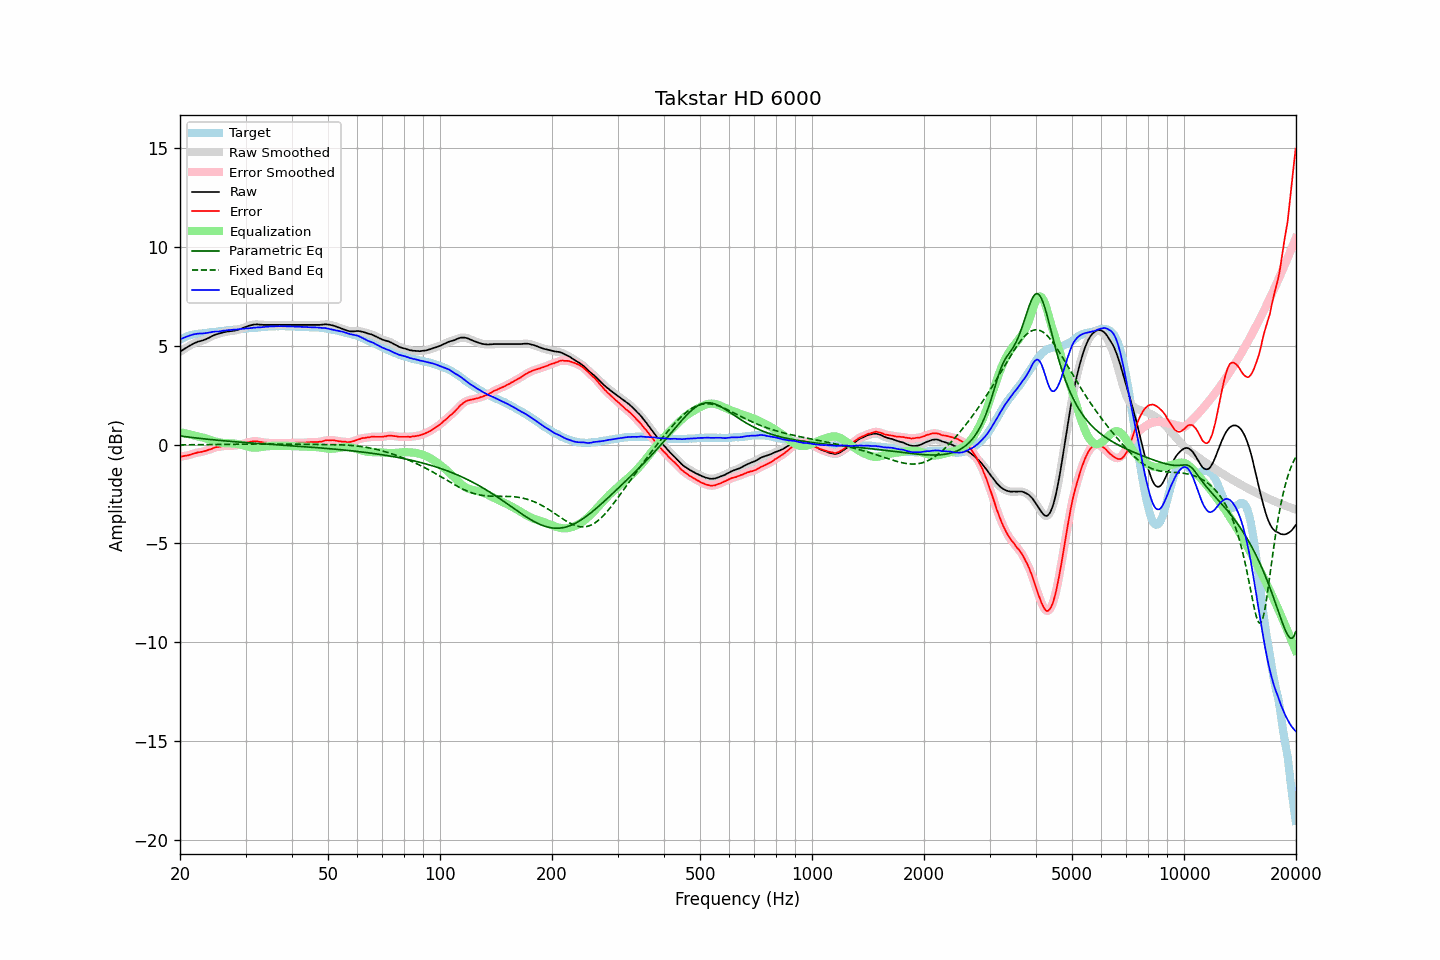

The table this chart was drawn from, first rows:
frequency, raw, error, smoothed, error_smoothed, equalization, parametric_eq, fixed_band_eq, equalized_raw, equalized_smoothed, target
20.00, 4.69, -0.62, 4.69, -0.62, 0.62, 0.43, -0.02, 5.31, 5.31, 5.31
20.20, 4.75, -0.60, 4.74, -0.60, 0.61, 0.42, -0.02, 5.35, 5.35, 5.35
20.40, 4.80, -0.59, 4.80, -0.59, 0.59, 0.41, -0.01, 5.39, 5.39, 5.39
20.61, 4.85, -0.57, 4.85, -0.57, 0.57, 0.40, -0.01, 5.42, 5.42, 5.42
20.81, 4.90, -0.56, 4.90, -0.56, 0.55, 0.39, -0.01, 5.45, 5.45, 5.46
21.02, 4.95, -0.55, 4.95, -0.54, 0.53, 0.38, -0.01, 5.48, 5.48, 5.50
21.23, 5.00, -0.52, 5.00, -0.52, 0.51, 0.37, -0.01, 5.51, 5.51, 5.52
21.44, 5.04, -0.50, 5.04, -0.50, 0.49, 0.36, -0.01, 5.53, 5.54, 5.54
21.66, 5.09, -0.47, 5.09, -0.47, 0.47, 0.35, -0.01, 5.56, 5.56, 5.56
21.87, 5.13, -0.44, 5.13, -0.44, 0.45, 0.34, -0.01, 5.58, 5.58, 5.57
22.09, 5.16, -0.43, 5.16, -0.42, 0.43, 0.33, -0.01, 5.59, 5.59, 5.59
22.31, 5.20, -0.40, 5.19, -0.40, 0.41, 0.32, -0.01, 5.61, 5.60, 5.60
22.54, 5.22, -0.39, 5.22, -0.39, 0.39, 0.31, -0.01, 5.61, 5.61, 5.61
22.76, 5.24, -0.38, 5.24, -0.37, 0.37, 0.30, -0.01, 5.61, 5.61, 5.62
22.99, 5.26, -0.36, 5.26, -0.36, 0.35, 0.29, -0.01, 5.61, 5.61, 5.62
23.22, 5.29, -0.34, 5.29, -0.34, 0.33, 0.29, -0.01, 5.62, 5.62, 5.63
23.45, 5.32, -0.32, 5.32, -0.32, 0.31, 0.28, -0.01, 5.63, 5.63, 5.64
23.69, 5.36, -0.29, 5.36, -0.29, 0.29, 0.27, -0.00, 5.64, 5.64, 5.65
23.92, 5.40, -0.26, 5.40, -0.26, 0.26, 0.26, -0.00, 5.66, 5.66, 5.66
24.16, 5.44, -0.24, 5.44, -0.24, 0.23, 0.25, -0.00, 5.67, 5.67, 5.68
24.40, 5.49, -0.21, 5.48, -0.20, 0.21, 0.24, -0.00, 5.69, 5.69, 5.70
24.65, 5.52, -0.17, 5.52, -0.17, 0.18, 0.24, -0.00, 5.70, 5.70, 5.69
24.89, 5.56, -0.14, 5.55, -0.15, 0.15, 0.23, 0.00, 5.71, 5.71, 5.70
25.14, 5.58, -0.13, 5.58, -0.13, 0.13, 0.22, 0.00, 5.71, 5.71, 5.71
25.39, 5.60, -0.12, 5.60, -0.12, 0.11, 0.21, 0.00, 5.71, 5.72, 5.72
25.65, 5.63, -0.11, 5.63, -0.10, 0.10, 0.20, 0.00, 5.73, 5.72, 5.74
25.91, 5.65, -0.09, 5.65, -0.09, 0.09, 0.20, 0.01, 5.73, 5.74, 5.74
26.16, 5.68, -0.07, 5.67, -0.07, 0.08, 0.19, 0.01, 5.76, 5.75, 5.75
26.43, 5.69, -0.07, 5.69, -0.07, 0.07, 0.18, 0.01, 5.76, 5.76, 5.76
26.69, 5.71, -0.06, 5.71, -0.06, 0.07, 0.18, 0.01, 5.78, 5.78, 5.77
26.96, 5.72, -0.07, 5.72, -0.07, 0.07, 0.17, 0.01, 5.78, 5.78, 5.79
27.23, 5.73, -0.07, 5.73, -0.06, 0.06, 0.16, 0.01, 5.79, 5.79, 5.80
27.50, 5.74, -0.06, 5.74, -0.06, 0.06, 0.16, 0.01, 5.80, 5.80, 5.80
27.77, 5.75, -0.05, 5.75, -0.06, 0.05, 0.15, 0.02, 5.80, 5.80, 5.80
28.05, 5.76, -0.06, 5.76, -0.05, 0.05, 0.14, 0.02, 5.81, 5.81, 5.82
28.33, 5.78, -0.04, 5.78, -0.04, 0.04, 0.14, 0.02, 5.82, 5.81, 5.82
28.62, 5.80, -0.03, 5.80, -0.03, 0.02, 0.13, 0.02, 5.82, 5.82, 5.83
28.90, 5.83, -0.01, 5.83, -0.01, 0.01, 0.12, 0.02, 5.83, 5.83, 5.84
29.19, 5.86, 0.02, 5.86, 0.01, -0.01, 0.12, 0.02, 5.84, 5.84, 5.84
29.48, 5.89, 0.02, 5.89, 0.03, -0.03, 0.11, 0.02, 5.85, 5.85, 5.87
29.78, 5.92, 0.06, 5.92, 0.06, -0.06, 0.10, 0.02, 5.86, 5.86, 5.86
30.08, 5.95, 0.08, 5.95, 0.08, -0.08, 0.10, 0.02, 5.87, 5.87, 5.87
30.38, 5.98, 0.11, 5.98, 0.11, -0.11, 0.09, 0.03, 5.87, 5.87, 5.87
30.68, 6.01, 0.12, 6.00, 0.12, -0.13, 0.09, 0.03, 5.88, 5.88, 5.89
30.99, 6.03, 0.14, 6.03, 0.14, -0.14, 0.08, 0.03, 5.89, 5.89, 5.89
31.30, 6.05, 0.16, 6.05, 0.16, -0.15, 0.07, 0.03, 5.89, 5.90, 5.89
31.61, 6.07, 0.17, 6.06, 0.17, -0.16, 0.07, 0.03, 5.91, 5.90, 5.90
31.93, 6.07, 0.16, 6.07, 0.17, -0.16, 0.06, 0.03, 5.91, 5.91, 5.91
32.24, 6.08, 0.17, 6.07, 0.16, -0.15, 0.06, 0.03, 5.92, 5.92, 5.91
32.57, 6.07, 0.14, 6.07, 0.15, -0.15, 0.05, 0.03, 5.92, 5.92, 5.93
32.89, 6.06, 0.13, 6.06, 0.13, -0.14, 0.04, 0.03, 5.92, 5.93, 5.93
33.22, 6.06, 0.12, 6.05, 0.11, -0.12, 0.04, 0.03, 5.93, 5.93, 5.94
33.55, 6.05, 0.10, 6.05, 0.10, -0.11, 0.03, 0.03, 5.94, 5.94, 5.95
33.89, 6.05, 0.09, 6.05, 0.09, -0.10, 0.03, 0.03, 5.95, 5.95, 5.96
34.23, 6.05, 0.09, 6.05, 0.09, -0.09, 0.02, 0.03, 5.96, 5.96, 5.96
34.57, 6.05, 0.08, 6.05, 0.08, -0.08, 0.02, 0.03, 5.97, 5.97, 5.97
34.92, 6.05, 0.08, 6.05, 0.08, -0.08, 0.01, 0.03, 5.97, 5.97, 5.97
35.27, 6.05, 0.07, 6.05, 0.07, -0.07, 0.01, 0.03, 5.97, 5.97, 5.98
35.62, 6.05, 0.07, 6.05, 0.07, -0.07, -0.00, 0.03, 5.98, 5.98, 5.98
35.97, 6.05, 0.07, 6.05, 0.07, -0.07, -0.01, 0.03, 5.98, 5.98, 5.98
... 635 more rows
